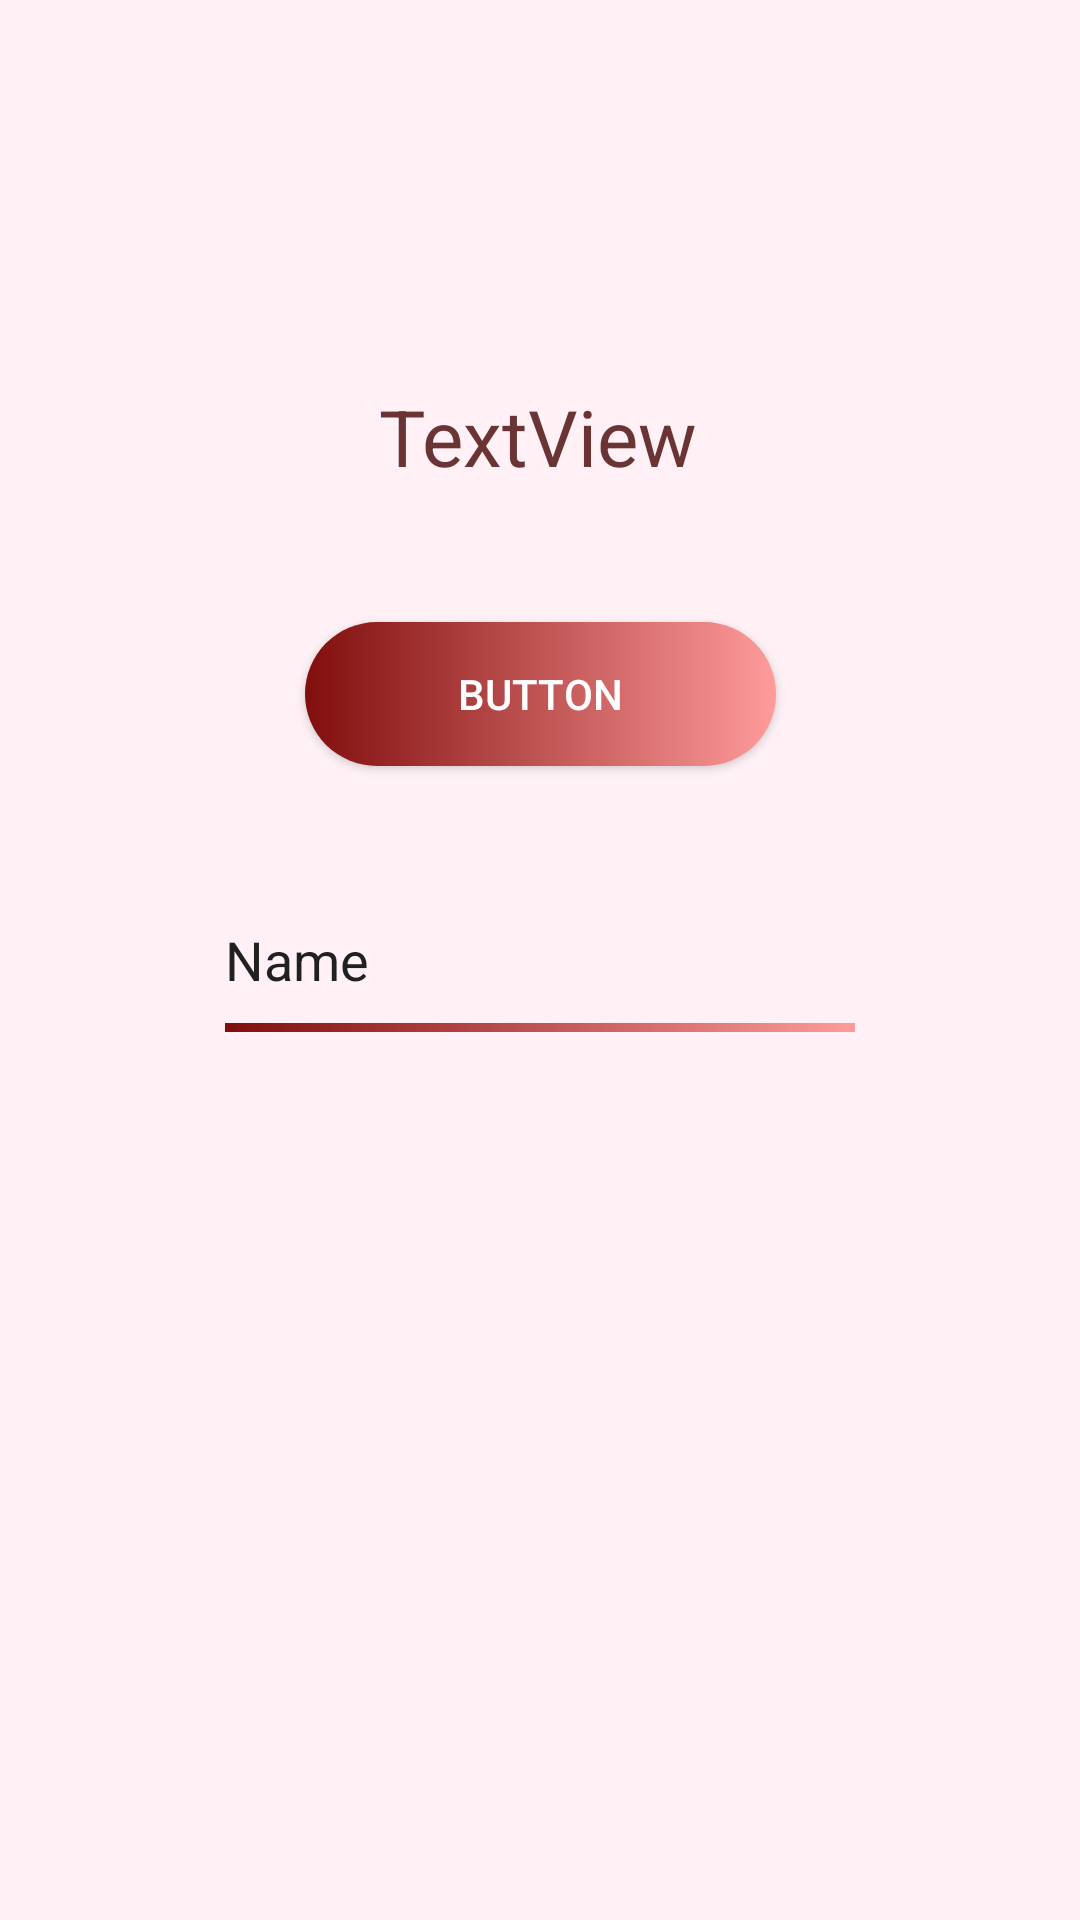

Android layout source for this screen:
<!-- AndroidManifest.xml: application theme Theme.DHKTPM15A_Nhom20_Toan_Tai_Trong -->
<!-- res/layout/activity_main.xml -->
<?xml version="1.0" encoding="utf-8"?>
<androidx.constraintlayout.widget.ConstraintLayout xmlns:android="http://schemas.android.com/apk/res/android"
    xmlns:app="http://schemas.android.com/apk/res-auto"
    xmlns:tools="http://schemas.android.com/tools"
    android:layout_width="match_parent"
    android:layout_height="match_parent"
    android:background="@color/pink"
    tools:context=".app.MainActivity">

    <Button
        android:id="@+id/button"
        android:layout_width="157dp"
        android:layout_height="48dp"
        android:background="@drawable/btn_gradient"
        android:text="Button"
        android:textColor="@color/white"
        app:layout_constraintBottom_toBottomOf="parent"
        app:layout_constraintEnd_toEndOf="parent"
        app:layout_constraintStart_toStartOf="parent"
        app:layout_constraintTop_toBottomOf="@+id/textView"
        app:layout_constraintVertical_bias="0.103" />

    <TextView
        android:id="@+id/textView"
        android:layout_width="wrap_content"
        android:layout_height="wrap_content"
        android:layout_marginTop="128dp"
        android:text="TextView"
        android:textColor="@color/dark_red"
        android:textSize="26sp"
        app:layout_constraintBottom_toBottomOf="parent"
        app:layout_constraintEnd_toEndOf="parent"
        app:layout_constraintHorizontal_bias="0.498"
        app:layout_constraintStart_toStartOf="parent"
        app:layout_constraintTop_toTopOf="parent"
        app:layout_constraintVertical_bias="0.0" />

    <EditText
        android:id="@+id/editTextTextPersonName"
        android:layout_width="wrap_content"
        android:layout_height="wrap_content"
        android:background="@drawable/input_gradient"
        android:ems="10"
        android:inputType="textPersonName"
        android:minHeight="48dp"
        android:text="Name"
        app:layout_constraintBottom_toBottomOf="parent"
        app:layout_constraintEnd_toEndOf="parent"
        app:layout_constraintHorizontal_bias="0.5"
        app:layout_constraintStart_toStartOf="parent"
        app:layout_constraintTop_toTopOf="parent" />
</androidx.constraintlayout.widget.ConstraintLayout>
<!-- resources referenced by this layout -->
<resources>
  <color name="dark_red">#6A3334</color>
  <color name="pink">#FFF1F5</color>
  <color name="white">#FFFFFFFF</color>
  <!-- drawable btn_gradient (drawable) -->
  <?xml version="1.0" encoding="utf-8"?>
  <shape xmlns:android="http://schemas.android.com/apk/res/android" android:shape="rectangle">
      <gradient
          android:startColor="#800E0D"
          android:endColor="#FF9B9B"
          />
      
      <corners android:radius="30dp"/>
  </shape>
  <!-- drawable input_gradient (drawable) -->
  <?xml version="1.0" encoding="utf-8"?>
  <layer-list xmlns:android="http://schemas.android.com/apk/res/android" >
  
      <item>
          <shape android:shape="rectangle">
              <gradient
                  android:startColor="#800E0D"
                  android:endColor="#FF9B9B"
                  />
          </shape>
      </item>
  
      <item
  
  
  
          android:bottom="3dp">
          <shape android:shape="rectangle">
              <solid android:color="@color/pink"/>
  
          </shape>
      </item>
  
  
  
  
  
  </layer-list>
  <style name="Theme.DHKTPM15A_Nhom20_Toan_Tai_Trong" parent="Theme.AppCompat.DayNight.DarkActionBar">
          
          <item name="colorPrimary">@color/purple_500</item>
          <item name="colorPrimaryVariant">@color/purple_700</item>
          <item name="colorOnPrimary">@color/white</item>
          
          <item name="colorSecondary">@color/teal_200</item>
          <item name="colorSecondaryVariant">@color/teal_700</item>
          <item name="colorOnSecondary">@color/black</item>
          
          <item name="android:statusBarColor" tools:targetApi="l">?attr/colorPrimaryVariant</item>
          
  
          <item name="windowNoTitle">true</item>
      </style>
  <color name="purple_500">#FF6200EE</color>
  <color name="purple_700">#FF3700B3</color>
  <color name="teal_200">#FF03DAC5</color>
  <color name="teal_700">#FF018786</color>
  <color name="black">#FF000000</color>
</resources>
